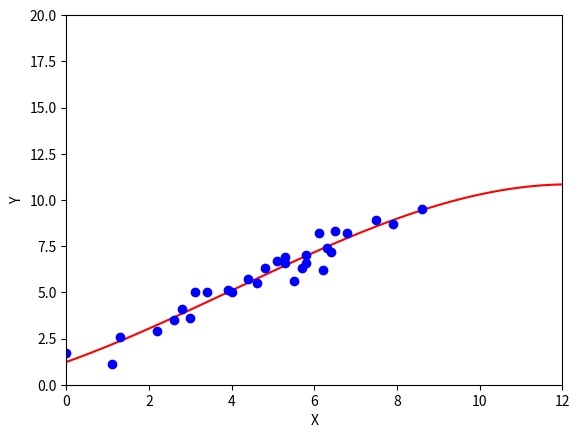

Recreate this plot in Python.
#!/usr/bin/env python
# -*- coding: utf-8 -*-

import math
import numpy as np
import matplotlib.pyplot as plt

def split_array(data):
    v1 = []
    v2 = []
    for x, y in data:
        v1.append(x)
        v2.append(y)
    return v1, v2

def correlation(data):
    n = len(data)
    xm = 0.0
    ym = 0.0
    for x, y in data:
        xm += x
        ym += y
    xm /= n
    ym /= n
    sx2 = 0.0
    sy2 = 0.0
    sxy = 0.0
    for x, y in data:
        sx2 += (x - xm) ** 2
        sy2 += (y - ym) ** 2
        sxy += (x - xm) * (y - ym)
    return sxy / math.sqrt(sx2 * sy2)

def correlation2(data):
    xm = 0.0
    ym = 0.0
    sx2 = 0.0
    sy2 = 0.0
    sxy = 0.0
    i = 0
    for x, y in data:
        i += 1
        x -= xm
        xm += x / i
        sx2 += (i - 1) * x * x / i
        y -= ym
        ym += y / i
        sy2 += (i - 1) * y * y / i
        sxy += (i - 1) * x * y / i
    return sxy / math.sqrt(sx2 * sy2)

def rank_correlation(data):
    n = len(data)
    d = 0
    for x, y in data:
        d += (x - y) ** 2
    return 1.0 - 6.0 * d / (n ** 3 - n)

def regression(data):
    n = len(data)
    xm = 0.0
    ym = 0.0
    for x, y in data:
        xm += x
        ym += y
    xm /= n
    ym /= n
    sx2 = 0.0
    sxy = 0.0
    for x, y in data:
        sx2 += (x - xm) ** 2
        sxy += (x - xm) * (y - ym)
    a = sxy / sx2
    return a, ym - a * xm

def regression2(data):
    xm = 0.0
    ym = 0.0
    sx2 = 0.0
    sxy = 0.0
    i = 0
    for x, y in data:
        i += 1
        x -= xm
        xm += x / i
        sx2 += (i - 1) * x * x / i
        y -= ym
        ym += y / i
        sxy += (i - 1) * x * y / i
    a = sxy / sx2
    return a, ym - a * xm

# 強い正の相関
rank1 = [
    (1, 2), (2, 1), (3, 3), (4, 4),
    (5, 5), (6, 7), (7, 6), (8, 8),
    (9, 9), (10, 11), (11, 10), (12, 13),
    (13, 18), (14, 12), (15, 23), (16, 14),
    (17, 19), (18, 16), (19, 20), (20, 15),
    (21, 17), (22, 21), (23, 25), (24, 24),
    (25, 22), (26, 27), (27, 26), (28, 29),
    (29, 28), (30, 30)
]

# 弱い正の相関
rank2 = [
    (1, 2), (2, 4), (3, 18), (4, 23),
    (5, 7), (6, 5), (7, 19), (8, 11),
    (9, 3), (10, 13), (11, 20), (12, 25),
    (13, 6), (14, 29), (15, 1), (16, 10),
    (17, 12), (18, 24), (19, 30), (20, 16),
    (21, 21), (22, 26), (23, 14), (24, 15),
    (25, 9), (26, 27), (27, 8), (28, 28),
    (29, 17), (30, 22)
]

# 強い負の相関
rank3 = [
    (1, 30), (2, 29), (3, 26), (4, 25),
    (5, 27), (6, 23), (7, 22), (8, 24),
    (9, 28), (10, 19), (11, 21), (12, 20),
    (13, 16), (14, 11), (15, 17), (16, 18),
    (17, 14), (18, 13), (19, 12), (20, 5),
    (21, 10), (22, 15), (23, 7), (24, 9),
    (25, 6), (26, 4), (27, 8), (28, 3),
    (29, 2), (30, 1)
]

# 弱い負の相関
rank4 = [
    (1, 27), (2, 25), (3, 19), (4, 20),
    (5, 1), (6, 21), (7, 10), (8, 18),
    (9, 22), (10, 24), (11, 30), (12, 16),
    (13, 17), (14, 4), (15, 26), (16, 14),
    (17, 5), (18, 28), (19, 12), (20, 13),
    (21, 23), (22, 6), (23, 29), (24, 11),
    (25, 9), (26, 3), (27, 15), (28, 8),
    (29, 7), (30, 2)
]

data1 = [
    (4.6, 5.5), (0.0, 1.7), (6.4, 7.2), (6.5, 8.3),
    (4.4, 5.7), (1.1, 1.1), (2.8, 4.1), (5.1, 6.7),
    (3.4, 5.0), (5.8, 6.6), (5.7, 6.3), (5.5, 5.6),
    (7.9, 8.7), (3.0, 3.6), (6.8, 8.2), (6.2, 6.2),
    (4.0, 5.0), (8.6, 9.5), (7.5, 8.9), (1.3, 2.6),
    (6.3, 7.4), (3.1, 5.0), (6.1, 8.2), (5.3, 6.6),
    (3.9, 5.1), (5.8, 7.0), (2.6, 3.5), (4.8, 6.3),
    (2.2, 2.9), (5.3, 6.9)
]

data2 = [
    (4.6, 5.2), (0.0, 7.6), (6.4, 5.6), (6.5, 10.1),
    (4.4, 8.0), (1.1, 0.0), (2.8, 6.5), (5.1, 10.2),
    (3.4, 10.4), (5.8, 5.3), (5.7, 3.3), (5.5, 0.0),
    (7.9, 7.0), (3.0, 0.5), (6.8, 10.4), (6.2, 0.0),
    (4.0, 4.7), (8.6, 8.7), (7.5, 10.7), (1.3, 4.8),
    (6.3, 8.1), (3.1, 10.7), (6.1, 17.9), (5.3, 9.0),
    (3.9, 7.6), (5.8, 9.5), (2.6, 2.8), (4.8, 10.2),
    (2.2, 0.0), (5.3, 10.8)
]

data3 = [
    (6.1, 3.7), (3.9, 7.5), (8.6, 1.7), (5.9, 3.9),
    (3.5, 5.5), (7.0, 2.4), (0.9, 9.8), (0.0, 10.2),
    (5.2, 4.2), (3.5, 6.5), (6.9, 3.2), (4.3, 5.9),
    (5.0, 5.9), (7.4, 3.3), (3.1, 6.6), (4.0, 6.2),
    (6.9, 2.9), (4.8, 5.0), (10.6, 0.0), (4.7, 4.3),
    (2.9, 7.6), (7.2, 2.2), (3.6, 6.0), (5.5, 4.3),
    (5.5, 4.5), (6.9, 3.2), (5.8, 3.6), (4.8, 4.6),
    (7.3, 2.5), (4.7, 5.4)
]

data4 = [
    (3.5, 10.2), (8.0, 0.0), (10.2, 3.0), (2.1, 10.8),
    (2.8, 7.2), (3.7, 2.1), (5.1, 2.2), (7.5, 0.2),
    (7.6, 4.6), (5.3, 0.3), (4.7, 6.0), (8.3, 5.4),
    (4.8, 4.7), (6.6, 2.2), (2.4, 10.0), (4.4, 5.6),
    (3.6, 9.3), (7.0, 3.0), (4.9, 3.1), (2.7, 4.4),
    (9.2, 7.3), (3.7, 7.8), (0.8, 1.0), (4.8, 10.0),
    (6.5, 1.1), (6.3, 0.9), (2.7, 4.9), (5.0, 3.9),
    (3.4, 10.5), (6.6, 6.7),
]

data = [
    (0, 15.6), (1, 15.0), (2, 15.8), (3, 16.1), (4, 16.9),
    (5, 15.4), (6, 15.0), (7, 16.0), (8, 15.7), (9, 14.9),
    (10, 15.7), (11, 15.2), (12, 16.3), (13, 15.4), (14, 16.4),
    (15, 17.0), (16, 16.4), (17, 16.0), (18, 15.5), (19, 16.9),
    (20, 16.3), (21, 15.8), (22, 16.7), (23, 16.7), (24, 17.0),
    (25, 16.9), (26, 16.5), (27, 16.7), (28, 16.0), (29, 17.3),
    (30, 16.2), (31, 16.4)
]

data = data1

print(correlation(data))
print(correlation2(data))
print(rank_correlation(data))
print(regression(data))
print(regression2(data))
print(correlation(data))
print(regression(data))

v1, v2 = split_array(data)
print(v1)
print(v2)
print(np.corrcoef(v1, v2))

def plot2data(v1, v2, filename):
    plt.xlim(0, 12)
    plt.ylim(0, 20)

    def phi(x):
        return [1, x, x ** 2, x ** 3]

    def f(w, x):
        return np.dot(w, phi(x))

    PHI = np.array([phi(x) for x in v1])
    w = np.linalg.solve(np.dot(PHI.T, PHI), np.dot(PHI.T, v2))

    xlist = np.arange(0, 20, 0.1)
    ylist = [f(w, x) for x in xlist]
    plt.plot(xlist, ylist, color="red")

    plt.xlabel('X')
    plt.ylabel('Y')
    plt.plot(v1, v2, 'o', color="blue")
    plt.savefig(filename)

v1, v2 = split_array(data)
print(v1)
print(v2)
plot2data(v1, v2, "image.png")
